Labelled photos from "split", an image-classification folder in nielsschluesener/rock_paper_scissors. The possible labels are: paper, rock, scissor.

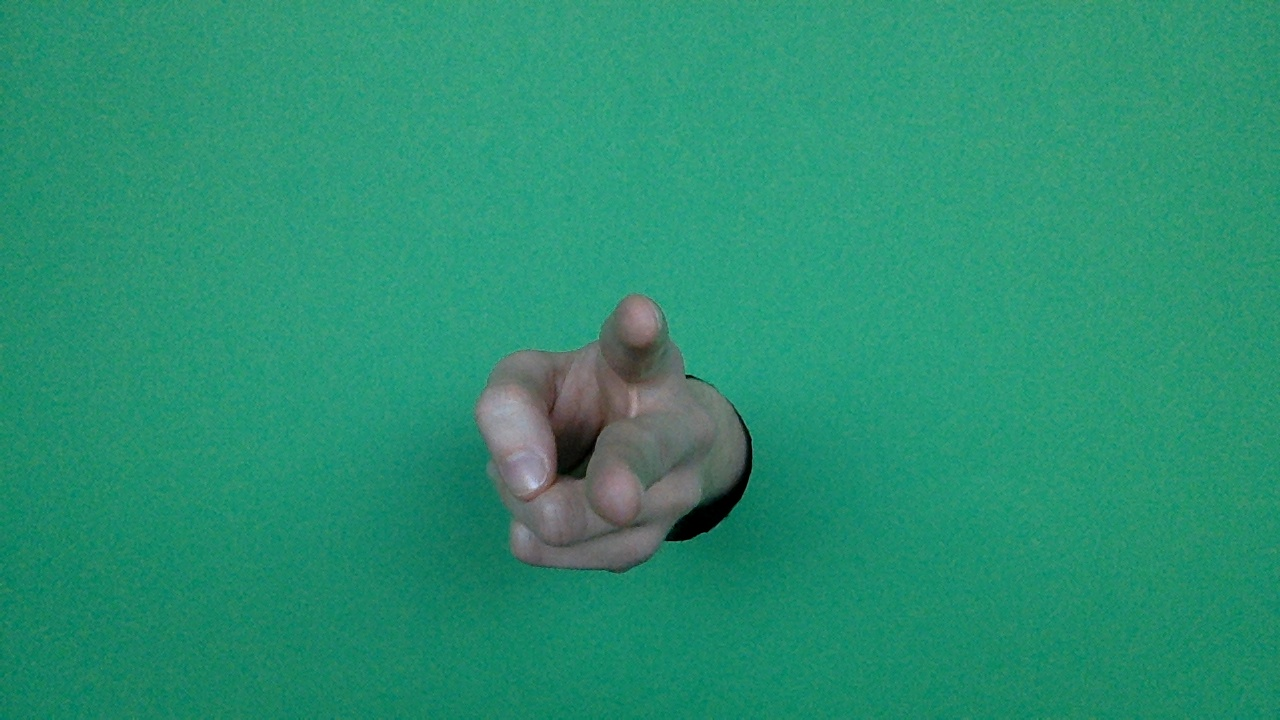
Label: scissor

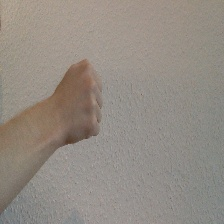
Label: rock

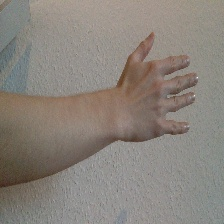
Label: paper

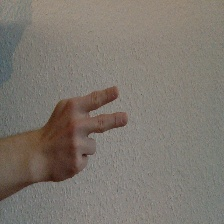
Label: scissor

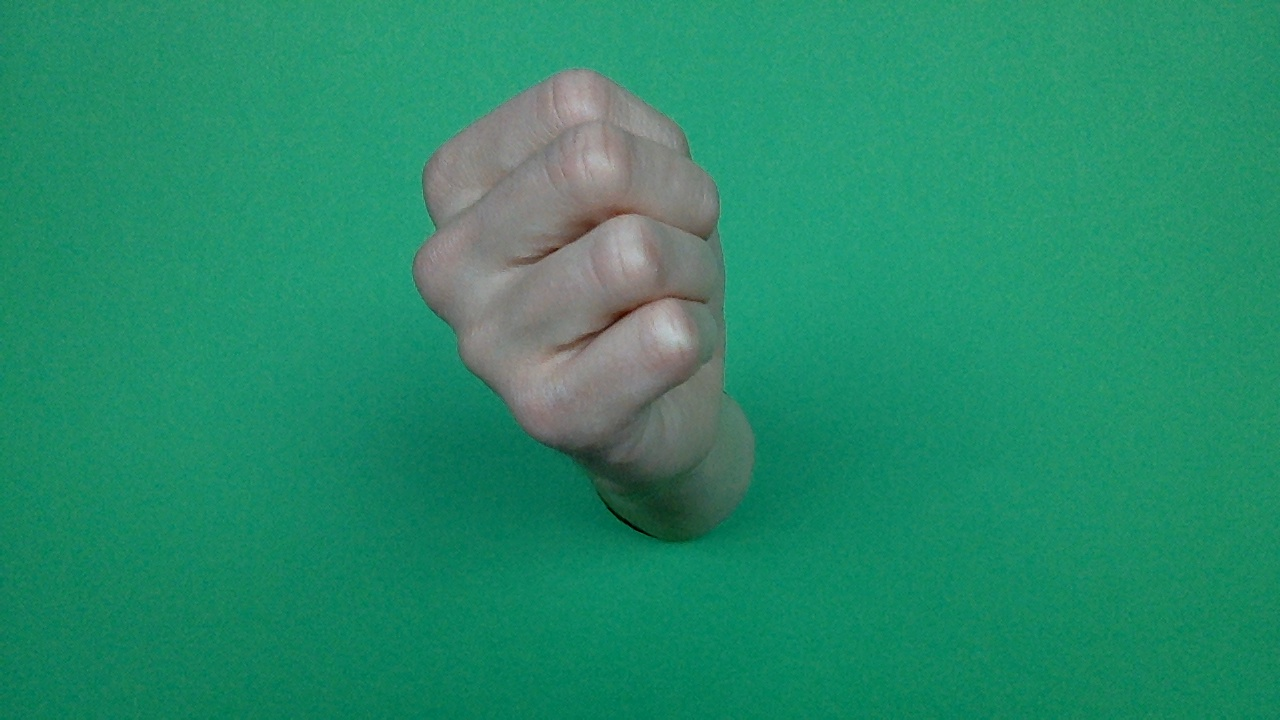
Label: rock

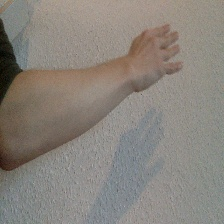
Label: paper
